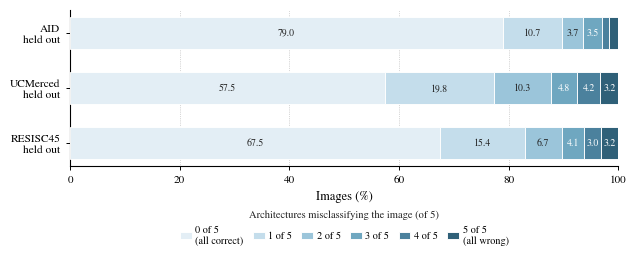

This figure's Python source:
import matplotlib
matplotlib.use("Agg")

from pathlib import Path
import matplotlib.pyplot as plt
from matplotlib.ticker import MultipleLocator
import numpy as np

# ============================================================
# Figure S7 — Cross-architecture agreement on LODO errors
# Publication-quality version
# ============================================================

plt.rcParams.update({
    "font.family": "serif",
    "font.serif": ["Times New Roman", "STIXGeneral", "DejaVu Serif"],
    "mathtext.fontset": "stix",

    "font.size": 8.8,
    "axes.titlesize": 10.2,
    "axes.labelsize": 9.0,
    "xtick.labelsize": 8.0,
    "ytick.labelsize": 8.2,
    "legend.fontsize": 7.4,

    "axes.linewidth": 0.8,
    "axes.edgecolor": "black",
    "axes.labelcolor": "black",
    "xtick.color": "black",
    "ytick.color": "black",
    "text.color": "black",

    "xtick.major.width": 0.7,
    "ytick.major.width": 0.7,
    "xtick.major.size": 3.0,
    "ytick.major.size": 3.0,

    "savefig.dpi": 600,
})

# ============================================================
# Output directory
# ============================================================

FIG_DIR = Path(
    r"D:\SJ\UVMDATA\EuroSAT-RGB\benchmark_study\figures"
)

FIG_DIR.mkdir(parents=True, exist_ok=True)

PNG_OUT = FIG_DIR / "fig_s7_cross_arch_agreement_Q1.png"
PDF_OUT = FIG_DIR / "fig_s7_cross_arch_agreement_Q1.pdf"


# ============================================================
# Table S7 values
# ============================================================

folds = [
    "RESISC45",
    "UCMerced",
    "AID",
]

data = {
    "RESISC45": [
        67.53, 15.40, 6.73,
        4.11, 3.05, 3.19
    ],

    "UCMerced": [
        57.50, 19.83, 10.33,
        4.83, 4.25, 3.25
    ],

    "AID": [
        79.05, 10.71, 3.71,
        3.55, 1.36, 1.62
    ],
}


# ============================================================
# Category labels
# ============================================================

seg_labels = [
    "0 of 5\n(all correct)",
    "1 of 5",
    "2 of 5",
    "3 of 5",
    "4 of 5",
    "5 of 5\n(all wrong)",
]


# ============================================================
# Sequential publication palette
#
# Light:
#   fewer architectures wrong
#
# Dark:
#   stronger cross-architecture failure agreement
# ============================================================

colors = [
    "#E3EEF5",
    "#C4DDEB",
    "#9BC5DA",
    "#6FA7C0",
    "#4B819D",
    "#2F6078",
]


# ============================================================
# Figure
# ============================================================

fig, ax = plt.subplots(
    figsize=(6.45, 2.95),
    dpi=600,
)


# ============================================================
# Horizontal stacked bars
# ============================================================

y = np.arange(len(folds))

left = np.zeros(len(folds))

height = 0.58


for i, seg in enumerate(seg_labels):

    vals = np.asarray(
        [data[f][i] for f in folds],
        dtype=float,
    )

    ax.barh(
        y,
        vals,
        left=left,
        height=height,
        color=colors[i],
        edgecolor="white",
        linewidth=0.65,
        zorder=3,
        label=seg,
    )

    # --------------------------------------------------------
    # Value labels
    # Avoid clutter in very narrow segments.
    # --------------------------------------------------------

    for j, v in enumerate(vals):

        if v >= 3.0:

            text_color = (
                "white"
                if i >= 3
                else "#222222"
            )

            ax.text(
                left[j] + v / 2.0,
                y[j],
                f"{v:.1f}",
                ha="center",
                va="center",
                fontsize=7.0,
                fontweight="medium",
                color=text_color,
                zorder=5,
            )

    left += vals


# ============================================================
# Axes
# ============================================================

ax.set_yticks(y)

ax.set_yticklabels(
    [
        f"{dataset}\nheld out"
        for dataset in folds
    ]
)

ax.set_xlabel(
    "Images (%)",
    labelpad=4,
)

ax.set_xlim(
    0,
    100,
)

ax.xaxis.set_major_locator(
    MultipleLocator(20)
)


# ============================================================
# Subtle quantitative grid
# ============================================================

ax.grid(
    axis="x",
    linestyle=":",
    linewidth=0.5,
    color="#999999",
    alpha=0.75,
    zorder=0,
)

ax.set_axisbelow(True)


# ============================================================
# Clean frame
# ============================================================

for spine in [
    "top",
    "right",
]:
    ax.spines[spine].set_visible(False)

ax.spines["left"].set_color("black")
ax.spines["bottom"].set_color("black")

ax.tick_params(
    axis="y",
    pad=4,
)


 


# ============================================================
# Legend below the figure
# ============================================================

legend = ax.legend(
    loc="upper center",
    bbox_to_anchor=(0.5, -0.255),
    ncol=6,
    frameon=False,
    columnspacing=0.9,
    handlelength=1.15,
    handleheight=0.75,
    handletextpad=0.35,
    borderaxespad=0.0,
    title="Architectures misclassifying the image (of 5)",
)

legend.get_title().set_fontsize(7.6)
legend.get_title().set_color("#222222")


# ============================================================
# Layout
# ============================================================

fig.subplots_adjust(
    left=0.145,
    right=0.995,
    top=0.83,
    bottom=0.30,
)

fig.patch.set_facecolor("white")
ax.set_facecolor("white")


# ============================================================
# Export
# ============================================================

fig.savefig(
    PNG_OUT,
    dpi=600,
    bbox_inches="tight",
    pad_inches=0.04,
    facecolor="white",
)

fig.savefig(
    PDF_OUT,
    bbox_inches="tight",
    pad_inches=0.04,
    facecolor="white",
)

plt.close(fig)


print(f"Saved PNG: {PNG_OUT}")
print(f"Saved PDF: {PDF_OUT}")
print("PNG resolution: 600 dpi")
print("PDF: vector output")
